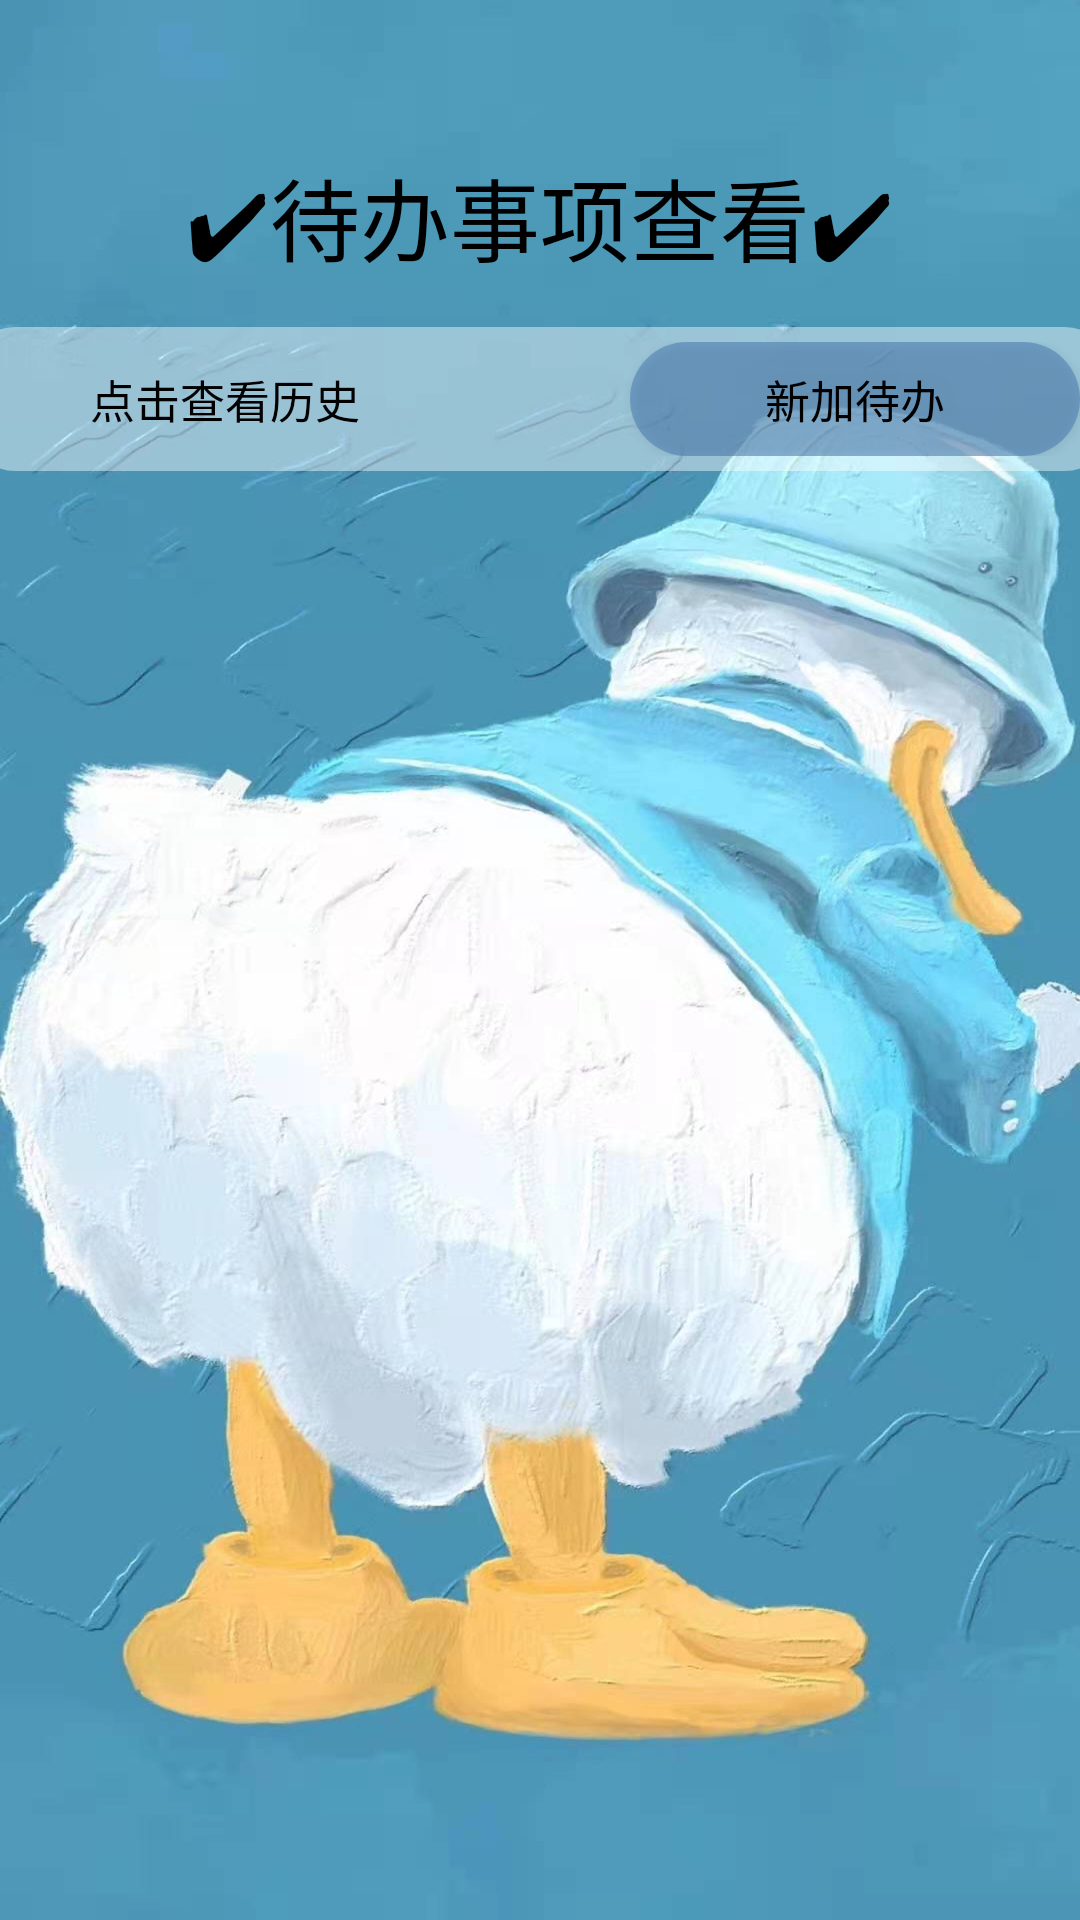

The Android layout XML behind this screen, and the referenced resources:
<!-- AndroidManifest.xml: application theme AppTheme -->
<!-- res/layout/nothingdispose.xml -->
<?xml version="1.0" encoding="utf-8"?>
<LinearLayout xmlns:android="http://schemas.android.com/apk/res/android"
              xmlns:tools="http://schemas.android.com/tools" android:layout_width="match_parent"
              android:layout_height="match_parent"
              android:orientation="vertical"
              android:background="@drawable/background_image"
              tools:ignore="MissingDefaultResource">

    <TextView android:id="@+id/titleAll"
              android:layout_width="wrap_content"
              android:layout_height="wrap_content"
              android:layout_marginTop="50dp"
              android:layout_gravity="center_horizontal"
              android:text="@string/addTitleThree"
              android:textColor="@color/black"
              android:textSize="30dp"
    />
    <LinearLayout
            android:layout_width="380dp"
            android:layout_height="wrap_content"
            android:orientation="horizontal"
            android:layout_marginTop="15dp"
            android:padding="5dp"
            android:background="@drawable/list_draw"
            android:layout_gravity="center_horizontal"
    >
        <Button
                android:layout_width="150dp"
                android:layout_height="38dp"
                android:text="点击查看历史"
                android:id="@+id/noAll"
                android:layout_marginLeft="5dp"
                android:textSize="15dp"
                android:textColor="@color/black"
                android:background="@drawable/ok_button_draw"
                android:foreground="@drawable/ripple"
        />
        <Button
                android:layout_width="150dp"
                android:layout_height="38dp"
                android:text="新加待办"
                android:id="@+id/yesAll"
                android:layout_marginLeft="60dp"
                android:textSize="15dp"
                android:textColor="@color/black"
                android:background="@drawable/ok_button_blue_draw"
                android:foreground="@drawable/ripple"
        />
    </LinearLayout>
    <ListView
            android:id="@+id/noThingShow"
            android:layout_width="380dp"
            android:layout_marginTop="15dp"
            android:layout_height="wrap_content"
            android:layout_gravity="center_horizontal"
            android:footerDividersEnabled="false"
            android:divider="@null"
    />
</LinearLayout>
<!-- resources referenced by this layout -->
<resources>
  <color name="black">#000000</color>
  <!-- drawable background_image: jpg bitmap (drawable, 121533 bytes) -->
  <!-- drawable list_draw (drawable) -->
  <?xml version="1.0" encoding="utf-8" ?>
  <shape xmlns:android="http://schemas.android.com/apk/res/android"
         android:shape="rectangle">
      
      <solid android:color="#6FFFFFFF" />
      
      <corners android:radius="15dip" />
      
  
  </shape>
  <!-- drawable ok_button_blue_draw (drawable) -->
  <?xml version="1.0" encoding="utf-8" ?>
  <shape xmlns:android="http://schemas.android.com/apk/res/android"
         android:shape="rectangle">
      
      <solid android:color="#864879AF" />
      
      <corners android:radius="105dip" />
      
  
  </shape>
  <!-- drawable ripple (drawable) -->
  <?xml version="1.0" encoding="utf-8"?>
  <ripple xmlns:android="http://schemas.android.com/apk/res/android"
          xmlns:tools="http://schemas.android.com/tools"
          android:color="@color/colorAccent"
          tools:targetApi="lollipop">
  
      <item android:id="@android:id/mask">
          <shape android:shape="rectangle">
              <solid android:color="#71DAF403" />
              <corners android:radius="105dip" />
          </shape>
      </item>
  
  </ripple>
  <string name="addTitleThree">✔待办事项查看✔</string>
  <style name="AppTheme" parent="Theme.AppCompat.Light.NoActionBar">
          
          <item name="android:statusBarColor">@color/bar</item>
          <item name="colorPrimary">@color/colorPrimary</item>
          <item name="colorPrimaryDark">@color/colorPrimaryDark</item>
          <item name="colorAccent">@color/colorAccent</item>
      </style>
  <color name="colorAccent">#D81B60</color>
  <color name="bar">#4F9CBA</color>
  <color name="colorPrimary">#008577</color>
  <color name="colorPrimaryDark">#00574B</color>
</resources>
